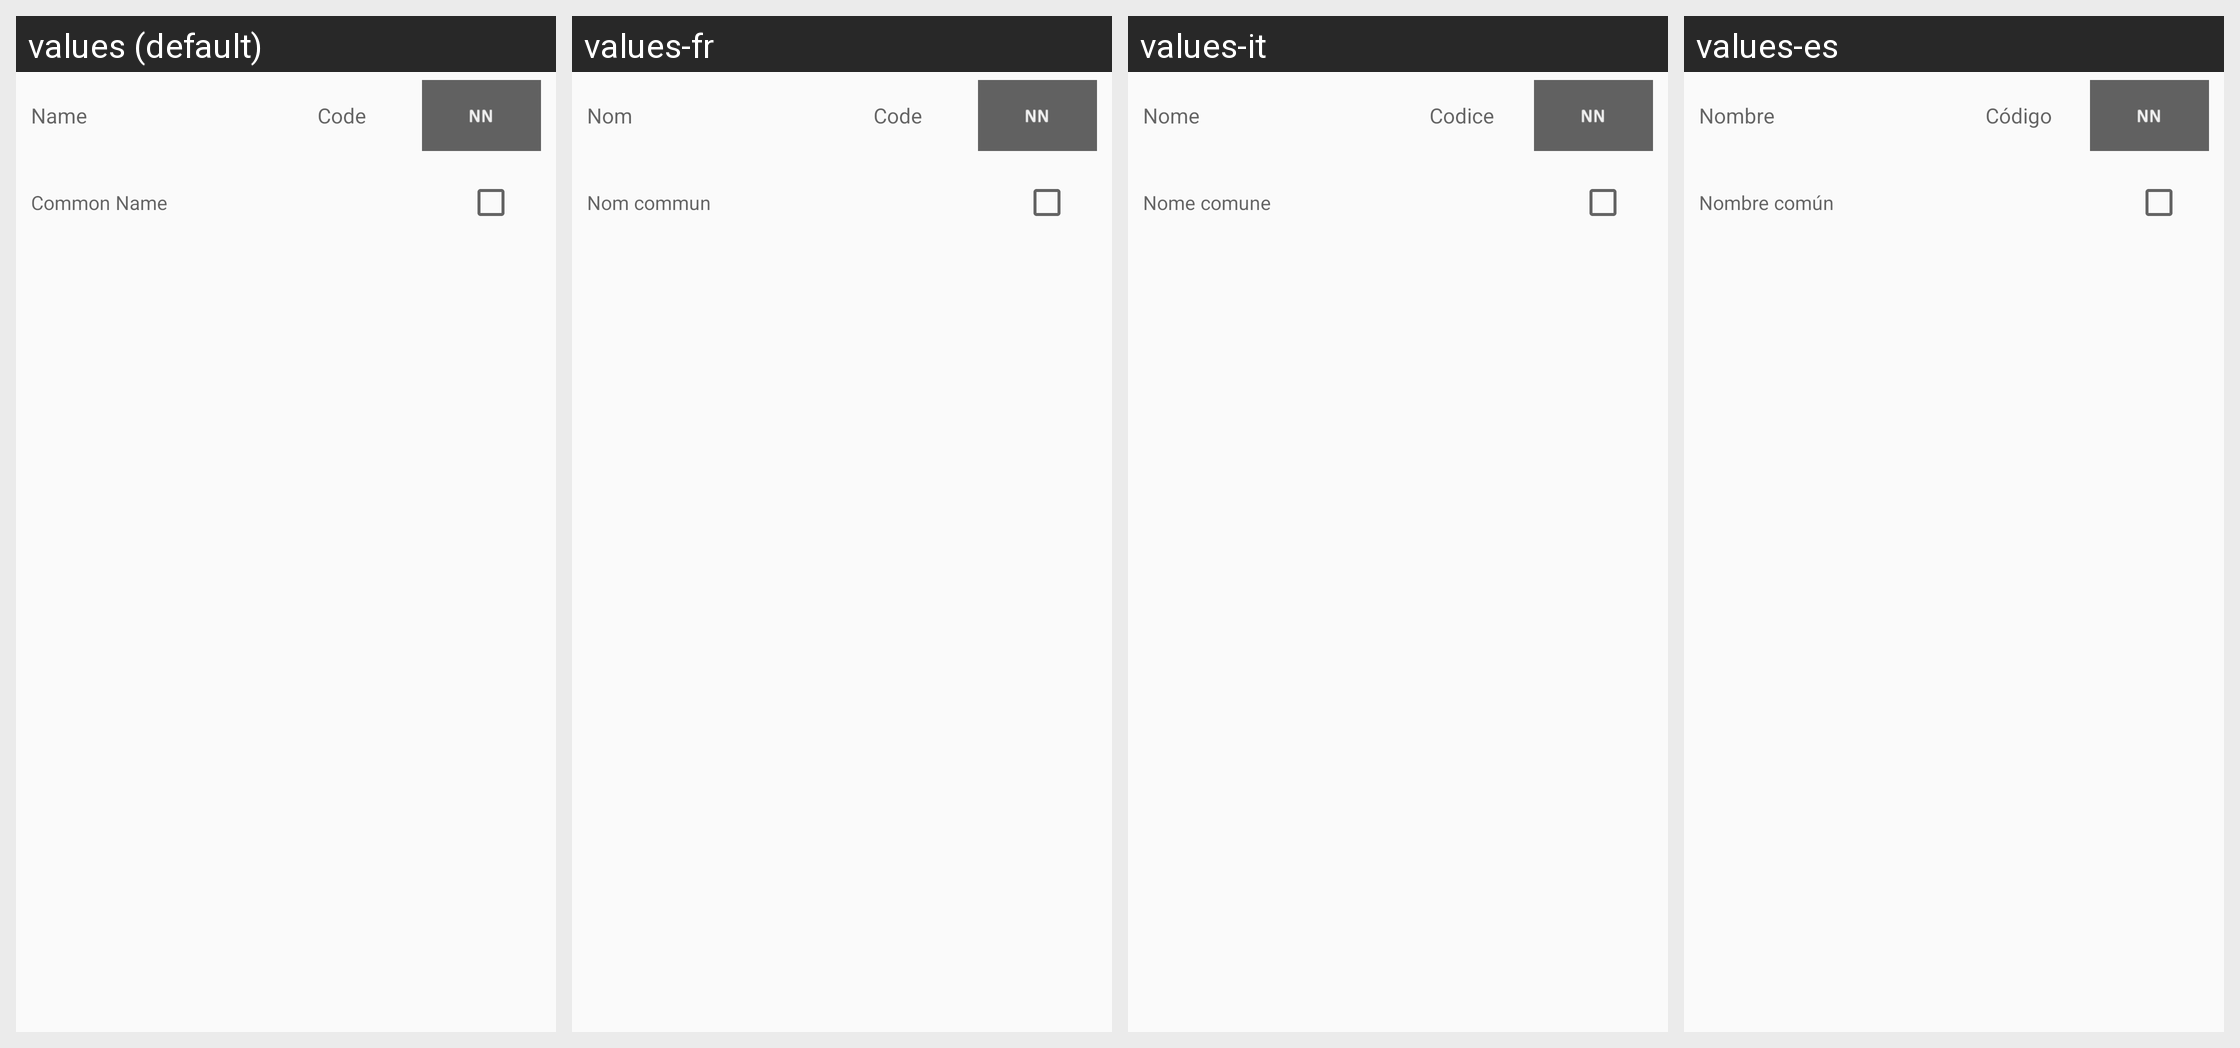

Translations of the strings shown on this Android screen, per locale in the grid:
Android screen res/layout/widget_delete_count.xml rendered under 4 locales, left to right: values (default), values-fr, values-it, values-es. Device: Nexus 5 (rendered at 1080×1920; each locale shown at half size, 540×960, under a caption strip naming it); theme AppTheme.
Other locales in the repository, not shown: values-de.
Strings drawn on this screen, with the default value and each locale's value (text and hints the layout hard-codes, and strings that could not be matched under every locale, appear in the picture but are not listed):

spec_Name
  values: Name
  values-fr: Nom
  values-it: Nome
  values-es: Nombre

countCode
  values: Code
  values-fr: Code
  values-it: Codice
  values-es: Código

spec_NameG
  values: Common Name
  values-fr: Nom commun
  values-it: Nome comune
  values-es: Nombre común
